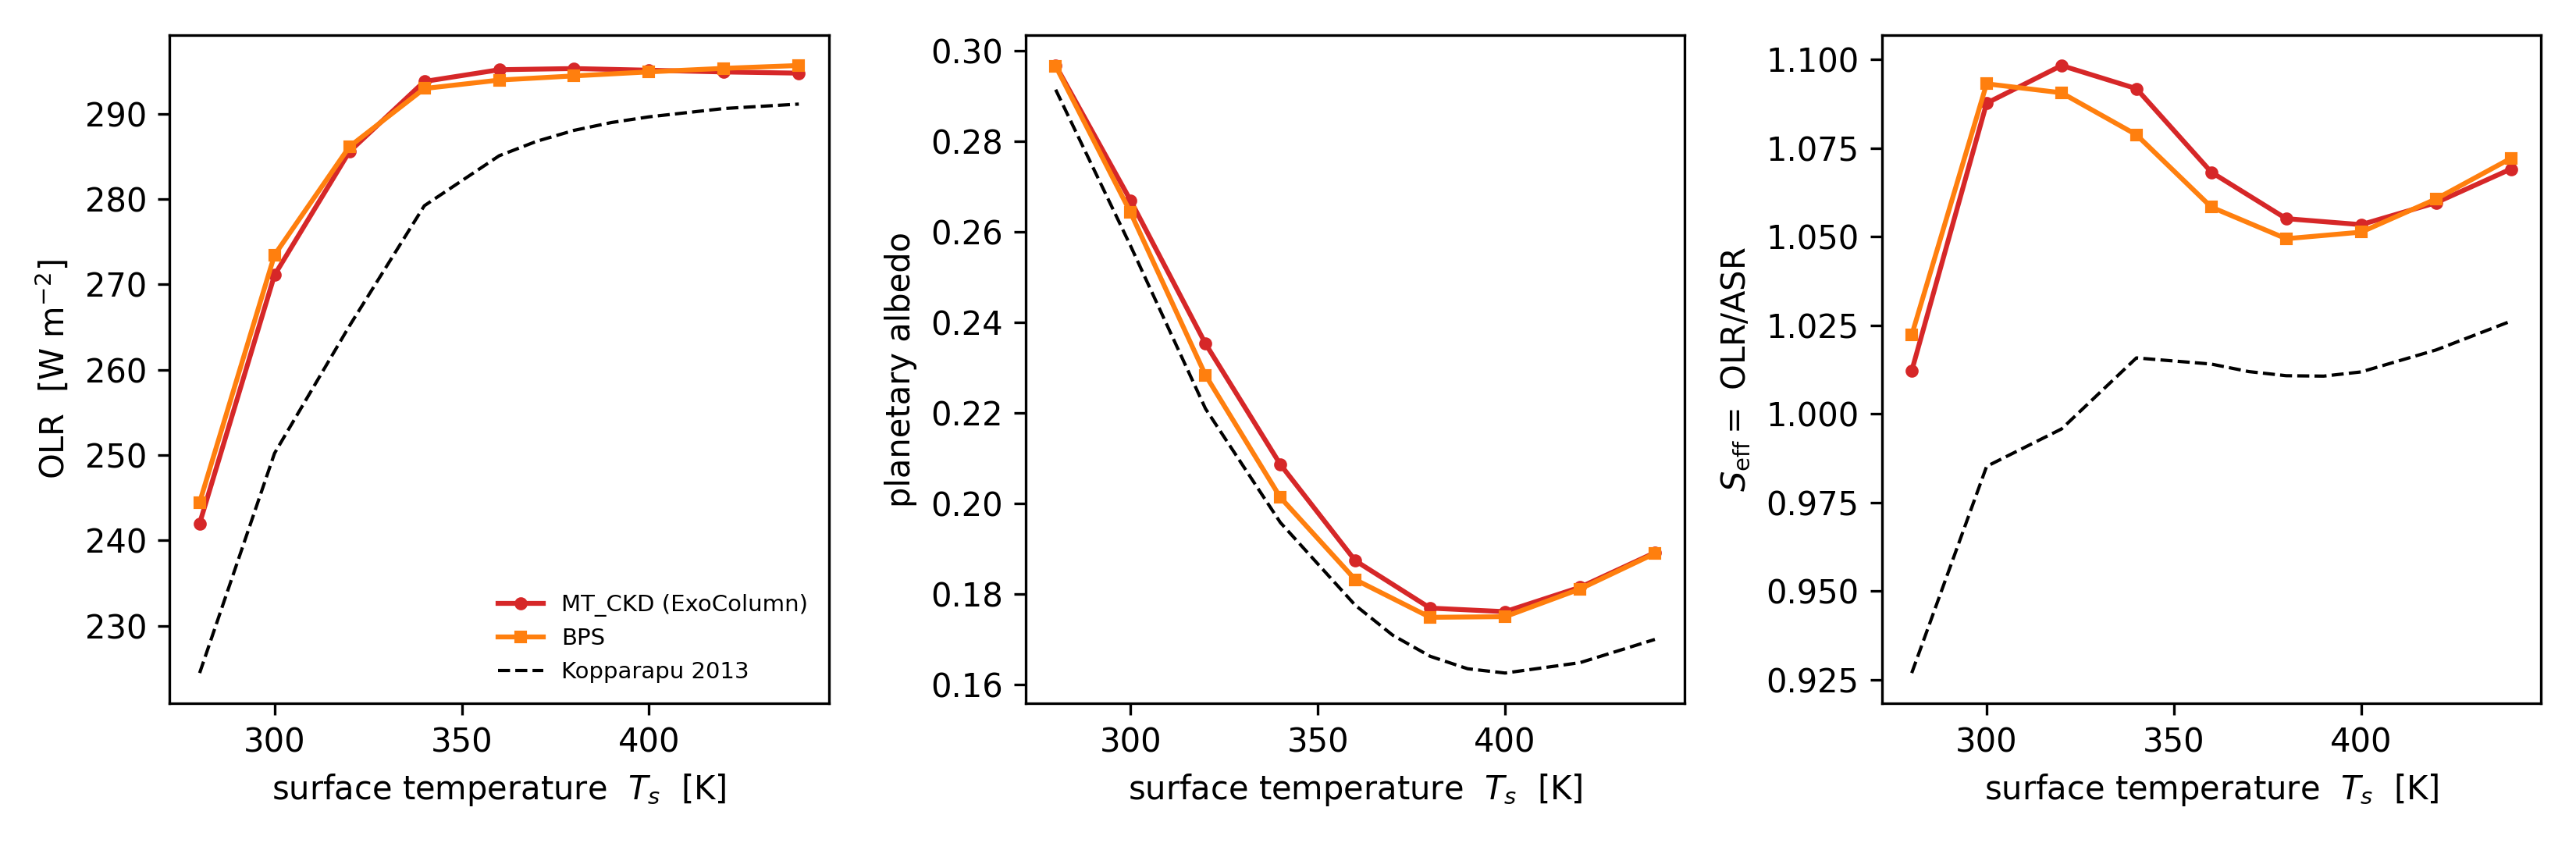

Write the Python code that produced this figure.
#!/usr/bin/env python3
"""A/B comparison: BPS vs MT_CKD H2O continuum on the inner-HZ sweep.

Reuses the moist-/runaway-greenhouse inner-HZ configuration of
reference/moist_runaway/hz_inner.py (flux_only, non-ideal H2O EOS, albedo 0.32,
6-point hemispheric solar-zenith quadrature, variable_ps, p_top=0.002 Pa) but
sweeps a COARSE surface-temperature grid for BOTH continuum models and reports
OLR, absorbed SW (ASR), planetary albedo, and Seff = OLR/ASR side by side.

The motivating question (see memory project_hz_albedo_offset / project_hz_roadmap):
our IHZ albedo sits ~0.02 above Kopparapu et al. (2013) and the runaway Seff is
~1.11 vs his 1.06, the residual attributed largely to near-IR H2O shortwave
absorption.  Kopparapu's CLIMA used the BPS continuum; ExoColumn defaults to
MT_CKD 3.3.  This script measures whether switching to BPS moves albedo/Seff
toward Kopparapu.

Requires an ExoColumn binary built at PVER>=200 (same as hz_inner.py).

Usage:
    python3 tools/diag_bps_vs_mtckd.py
Env overrides:
    AB_TS_MIN, AB_TS_MAX, AB_TS_STEP   coarse Ts grid (default 280 440 20)
"""

import os
import sys
import subprocess
import numpy as np
import netCDF4 as nc

HERE = os.path.dirname(os.path.abspath(__file__))
ROOT = os.path.dirname(HERE)
EXE = os.path.join(ROOT, 'run', 'exocol.exe')
NML_PATH = os.path.join(ROOT, 'exocol_config.nml')
OUT_NC = os.path.join(ROOT, 'iofiles', 'exocol_out.nc')
KOPP_DAT = os.path.join(ROOT, 'reference', 'moist_runaway', 'waterloss_IHZ_present.dat')
OUT_PNG = os.path.join(HERE, 'diag_bps_vs_mtckd.png')

MW_H2O = 18.015
ALBEDO = 0.32          # Kopparapu surface albedo (matches hz_inner.py)
T_STRATO = 200.0

TS_MIN = float(os.environ.get('AB_TS_MIN', 280.0))
TS_MAX = float(os.environ.get('AB_TS_MAX', 440.0))
TS_STEP = float(os.environ.get('AB_TS_STEP', 20.0))

# Identical to hz_inner.py's NML_TEMPLATE, plus the h2o_continuum knob.
NML_TEMPLATE = """\
&exocol_nml
  flux_only      = .true.
  variable_ps    = .true.
  ihz_profile    = .true.
  o3_profile     = 'none'
  msdist         = 1.0
  h2o_eos        = 'nonideal'
  h2o_continuum  = '{continuum}'
  sw_zenith_quad = .true.
  sw_nquad       = 6
/
&exocol_init
  input_file = ''
  ts         = {ts:.2f}
  t_strato   = {t_strato:.1f}
  p_top      = 0.002
  rh_init    = 1.0
  coszrs     = 0.5
  asdir      = {albedo:.4f}
  asdif      = {albedo:.4f}
  aldir      = {albedo:.4f}
  aldif      = {albedo:.4f}
/
&exocol_composition
  n2_vmr   = 0.78
  o2_vmr   = 0.210
  ar_vmr   = 0.01
  co2_vmr  = 3.3e-4
  ch4_vmr  = 0.0
  o3_vmr   = 0.0
/
"""


def run_one(ts, continuum):
    """Run ExoColumn flux_only at (ts, continuum); return diagnostics dict or None."""
    nml = NML_TEMPLATE.format(ts=ts, t_strato=T_STRATO, albedo=ALBEDO, continuum=continuum)
    with open(NML_PATH, 'w') as f:
        f.write(nml)
    result = subprocess.run([EXE], cwd=ROOT, capture_output=True, text=True, timeout=180)
    if result.returncode != 0:
        print(f"  FAIL Ts={ts:.0f} {continuum}  rc={result.returncode}")
        print((result.stderr or result.stdout)[-300:])
        return None
    with nc.Dataset(OUT_NC) as ds:
        lwup = ds['LWUP'][:]
        swup = ds['SWUP'][:]
        swdn = ds['SWDN'][:]
    olr = float(lwup[0])
    asr = float(swdn[0] - swup[0])
    alpha = float(swup[0] / swdn[0]) if swdn[0] > 0 else np.nan
    seff = olr / asr if asr > 1e-6 else np.nan
    return dict(olr=olr, asr=asr, alpha=alpha, seff=seff)


def load_kopparapu():
    """Return (Ts, Seff, albedo, OLR, ASR) arrays from Kopparapu's .dat, or None."""
    if not os.path.exists(KOPP_DAT):
        return None
    rows = []
    with open(KOPP_DAT) as f:
        for line in f:
            line = line.strip()
            if not line or line.startswith('#'):
                continue
            parts = line.split()
            if len(parts) < 6:
                continue
            try:
                rows.append([float(x) for x in parts[:6]])
            except ValueError:
                continue
    if not rows:
        return None
    a = np.array(rows)
    # columns: TGO SEFF PALB FH2O FTIR[OLR] FTSO[absorbed SW]
    return dict(ts=a[:, 0], seff=a[:, 1], alpha=a[:, 2], olr=a[:, 4], asr=a[:, 5])


def main():
    if not os.path.exists(EXE):
        print(f"ERROR: {EXE} not found — build first (make PVER=200).")
        return 1
    ts_grid = np.arange(TS_MIN, TS_MAX + 0.5 * TS_STEP, TS_STEP)
    orig = open(NML_PATH).read() if os.path.exists(NML_PATH) else None
    results = {'mtckd': {}, 'bps': {}}
    try:
        for ts in ts_grid:
            for cont in ('mtckd', 'bps'):
                r = run_one(ts, cont)
                if r:
                    results[cont][ts] = r
                    print(f"  ran Ts={ts:6.1f}  {cont:5s}  OLR={r['olr']:7.2f}  "
                          f"alpha={r['alpha']:.4f}  Seff={r['seff']:.4f}")
    finally:
        if orig is not None:
            with open(NML_PATH, 'w') as f:
                f.write(orig)
        elif os.path.exists(NML_PATH):
            os.remove(NML_PATH)

    kopp = load_kopparapu()

    def kval(field, ts):
        if kopp is None:
            return np.nan
        return float(np.interp(ts, kopp['ts'], kopp[field]))

    print("\n" + "=" * 92)
    print(" BPS vs MT_CKD H2O continuum  —  inner-HZ flux_only sweep "
          "(nonideal EOS, albedo 0.32, 6-pt zenith)")
    print("=" * 92)
    print(f"{'Ts':>6} | {'OLR_mt':>7} {'OLR_bps':>7} {'OLR_K':>6} | "
          f"{'alb_mt':>6} {'alb_bps':>7} {'alb_K':>6} | "
          f"{'Sef_mt':>6} {'Sef_bps':>7} {'Sef_K':>6} | {'dAlb':>7} {'dSeff':>7}")
    print("-" * 92)
    for ts in ts_grid:
        m = results['mtckd'].get(ts)
        b = results['bps'].get(ts)
        if not m or not b:
            continue
        dalb = b['alpha'] - m['alpha']
        dseff = b['seff'] - m['seff']
        print(f"{ts:6.0f} | {m['olr']:7.2f} {b['olr']:7.2f} {kval('olr', ts):6.1f} | "
              f"{m['alpha']:6.4f} {b['alpha']:7.4f} {kval('alpha', ts):6.4f} | "
              f"{m['seff']:6.4f} {b['seff']:7.4f} {kval('seff', ts):6.4f} | "
              f"{dalb:+7.4f} {dseff:+7.4f}")
    print("=" * 92)
    print("dAlb/dSeff = bps - mtckd.  Negative dAlb means BPS lowers albedo (toward Kopparapu).")

    # ---- figure ----
    try:
        import matplotlib
        matplotlib.use('Agg')
        import matplotlib.pyplot as plt
        tsm = np.array([t for t in ts_grid if t in results['mtckd'] and t in results['bps']])
        olr_m = np.array([results['mtckd'][t]['olr'] for t in tsm])
        olr_b = np.array([results['bps'][t]['olr'] for t in tsm])
        alb_m = np.array([results['mtckd'][t]['alpha'] for t in tsm])
        alb_b = np.array([results['bps'][t]['alpha'] for t in tsm])
        sef_m = np.array([results['mtckd'][t]['seff'] for t in tsm])
        sef_b = np.array([results['bps'][t]['seff'] for t in tsm])
        fig, ax = plt.subplots(1, 3, figsize=(11.0, 3.6), dpi=300)
        fig.patch.set_facecolor('white')
        for a in ax:
            a.set_facecolor('white')
            a.set_xlabel('surface temperature  $T_s$  [K]')
        ax[0].plot(tsm, olr_m, '-o', color='C3', ms=3, label='MT_CKD (ExoColumn)')
        ax[0].plot(tsm, olr_b, '-s', color='C1', ms=3, label='BPS')
        ax[1].plot(tsm, alb_m, '-o', color='C3', ms=3, label='MT_CKD')
        ax[1].plot(tsm, alb_b, '-s', color='C1', ms=3, label='BPS')
        ax[2].plot(tsm, sef_m, '-o', color='C3', ms=3, label='MT_CKD')
        ax[2].plot(tsm, sef_b, '-s', color='C1', ms=3, label='BPS')
        if kopp is not None:
            sel = (kopp['ts'] >= tsm.min() - 5) & (kopp['ts'] <= tsm.max() + 5)
            ax[0].plot(kopp['ts'][sel], kopp['olr'][sel], '--', color='k', lw=1, label='Kopparapu 2013')
            ax[1].plot(kopp['ts'][sel], kopp['alpha'][sel], '--', color='k', lw=1, label='Kopparapu')
            ax[2].plot(kopp['ts'][sel], kopp['seff'][sel], '--', color='k', lw=1, label='Kopparapu')
        ax[0].set_ylabel('OLR  [W m$^{-2}$]')
        ax[1].set_ylabel('planetary albedo')
        ax[2].set_ylabel('$S_{\\rm eff}=$ OLR/ASR')
        ax[0].legend(fontsize=7, frameon=False)
        fig.tight_layout()
        fig.savefig(OUT_PNG, facecolor='white')
        print(f"\nwrote {OUT_PNG}")
    except Exception as exc:  # plotting is best-effort
        print(f"(plot skipped: {exc})")
    return 0


if __name__ == '__main__':
    sys.exit(main())
